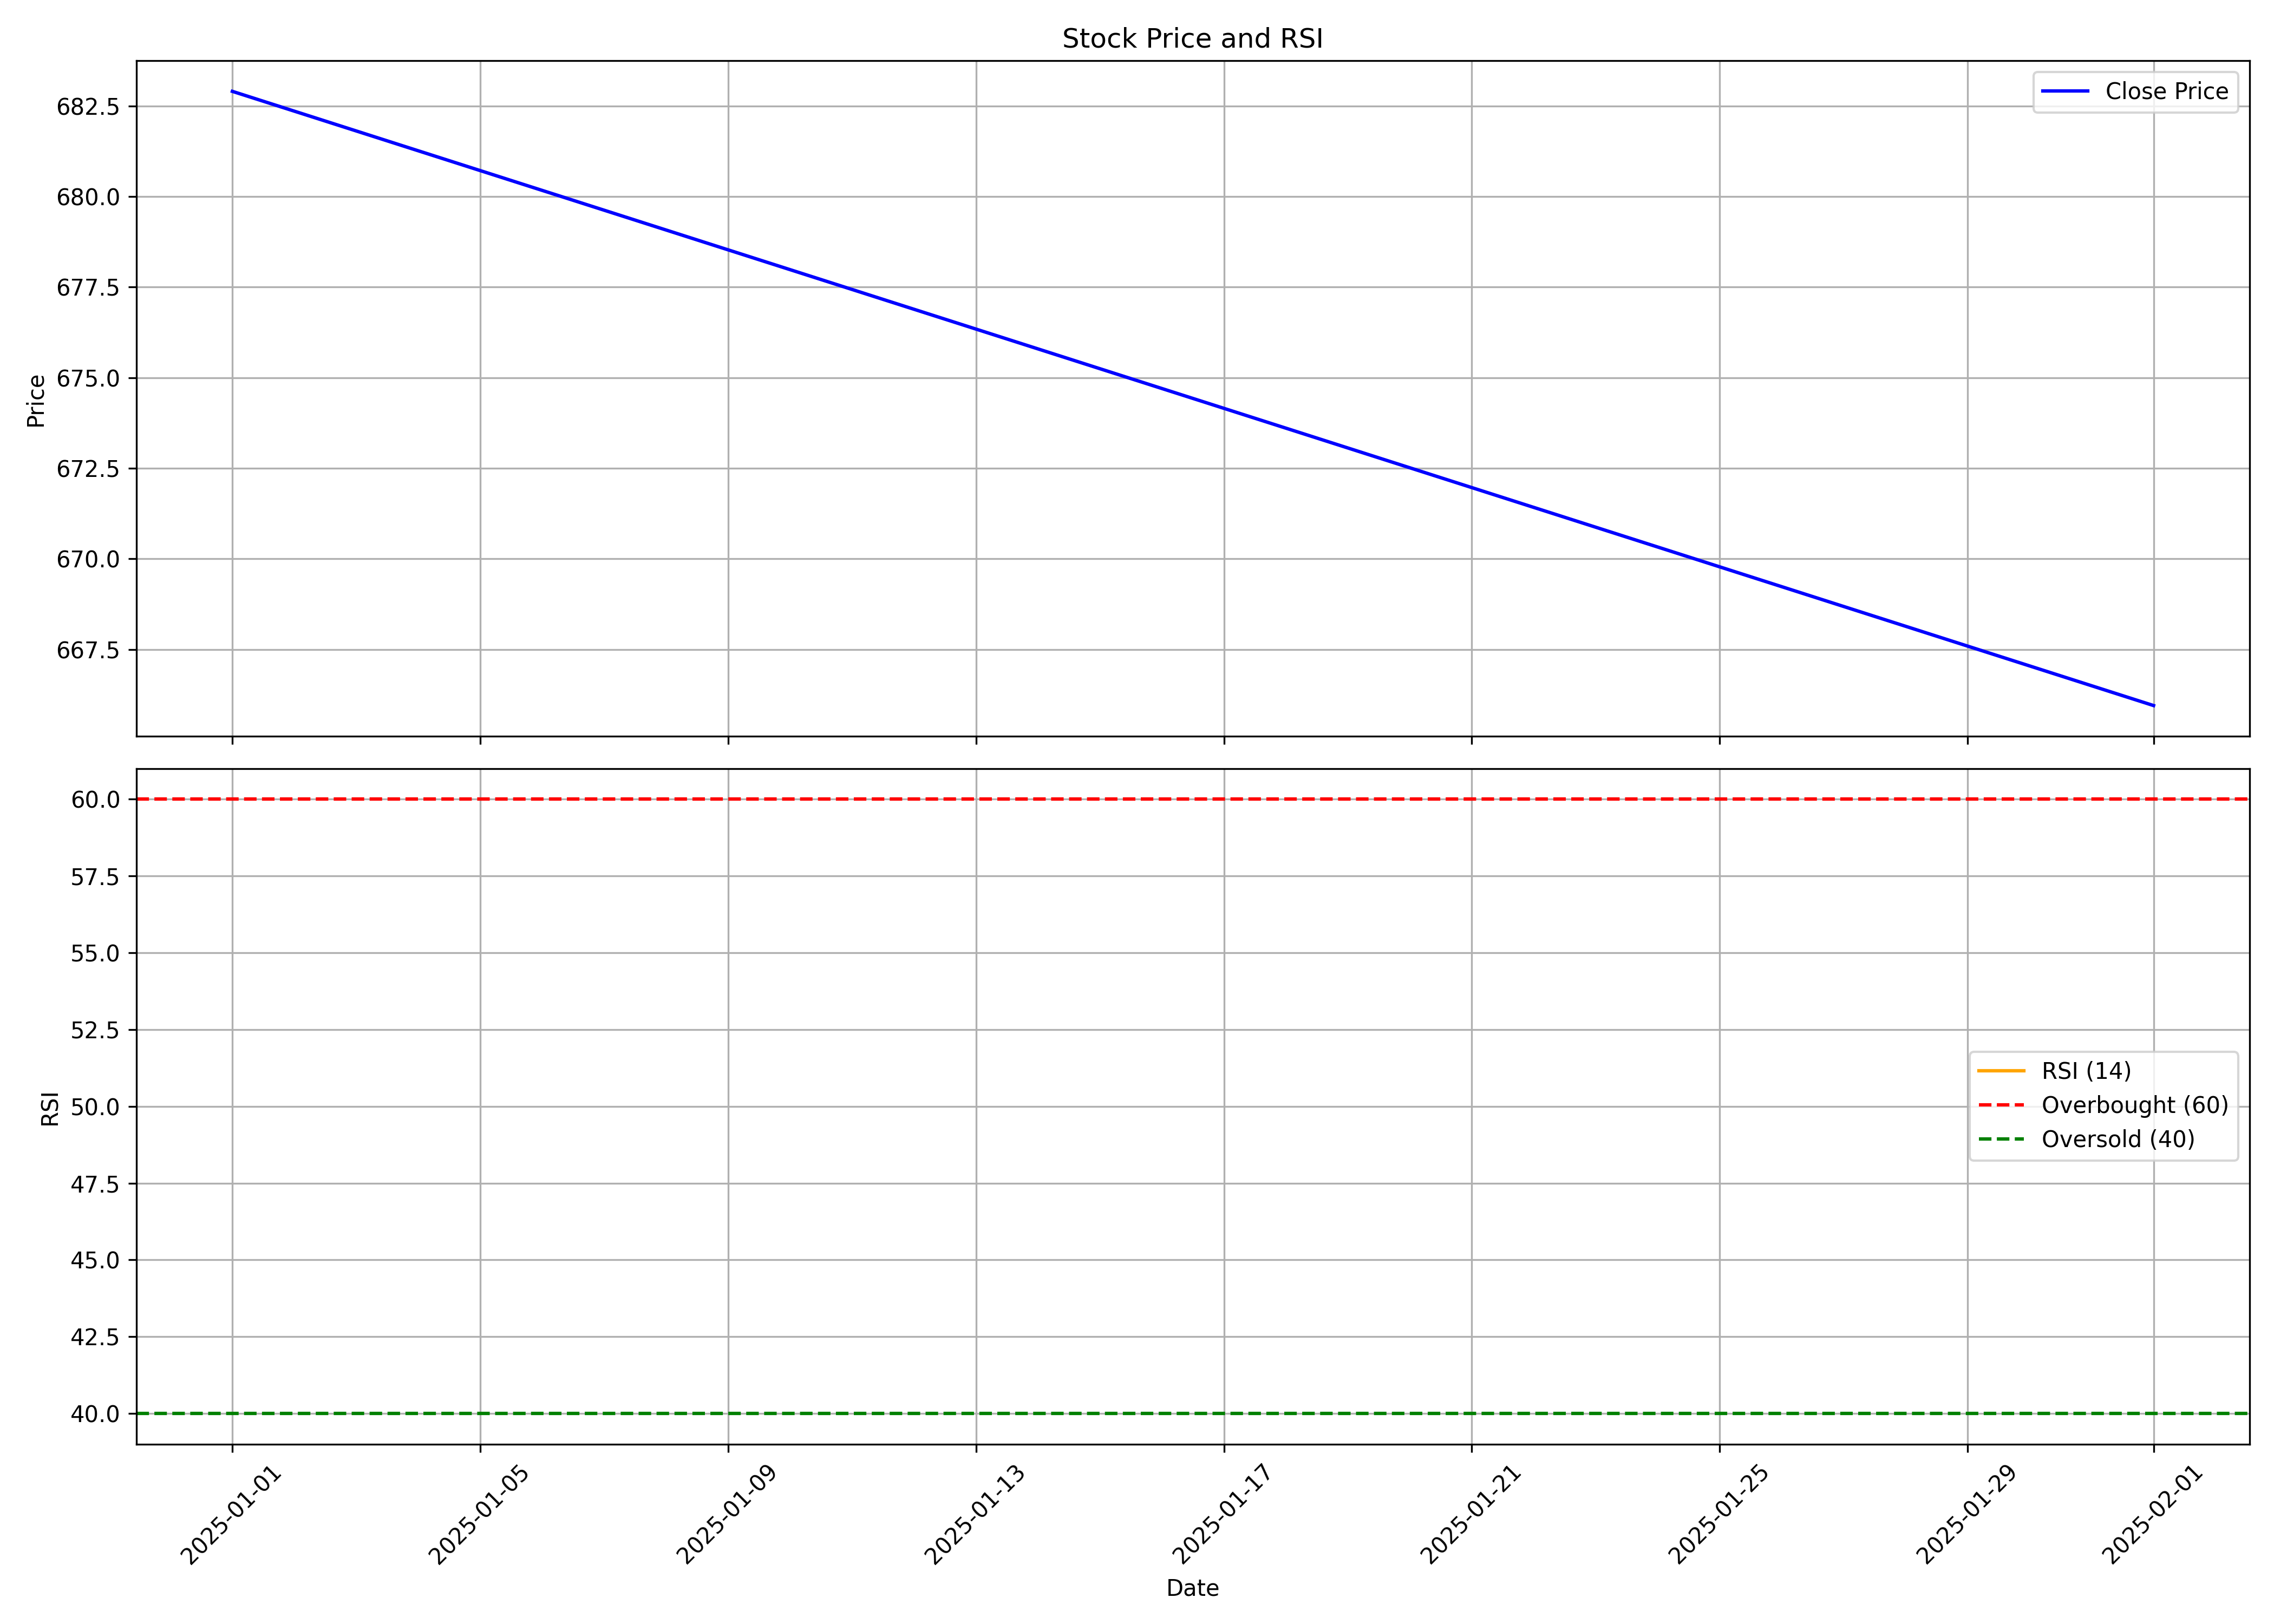

The data file committed next to this chart (first rows):
, date, symbol, open, high, low, close, volume, rsi
0, 2025-01-01, CEWATER, 748, 824.2, 559.8, 682.9, 12605414, 
1, 2025-02-01, CEWATER, 655, 703.5, 635.2, 666, 1330193, 
